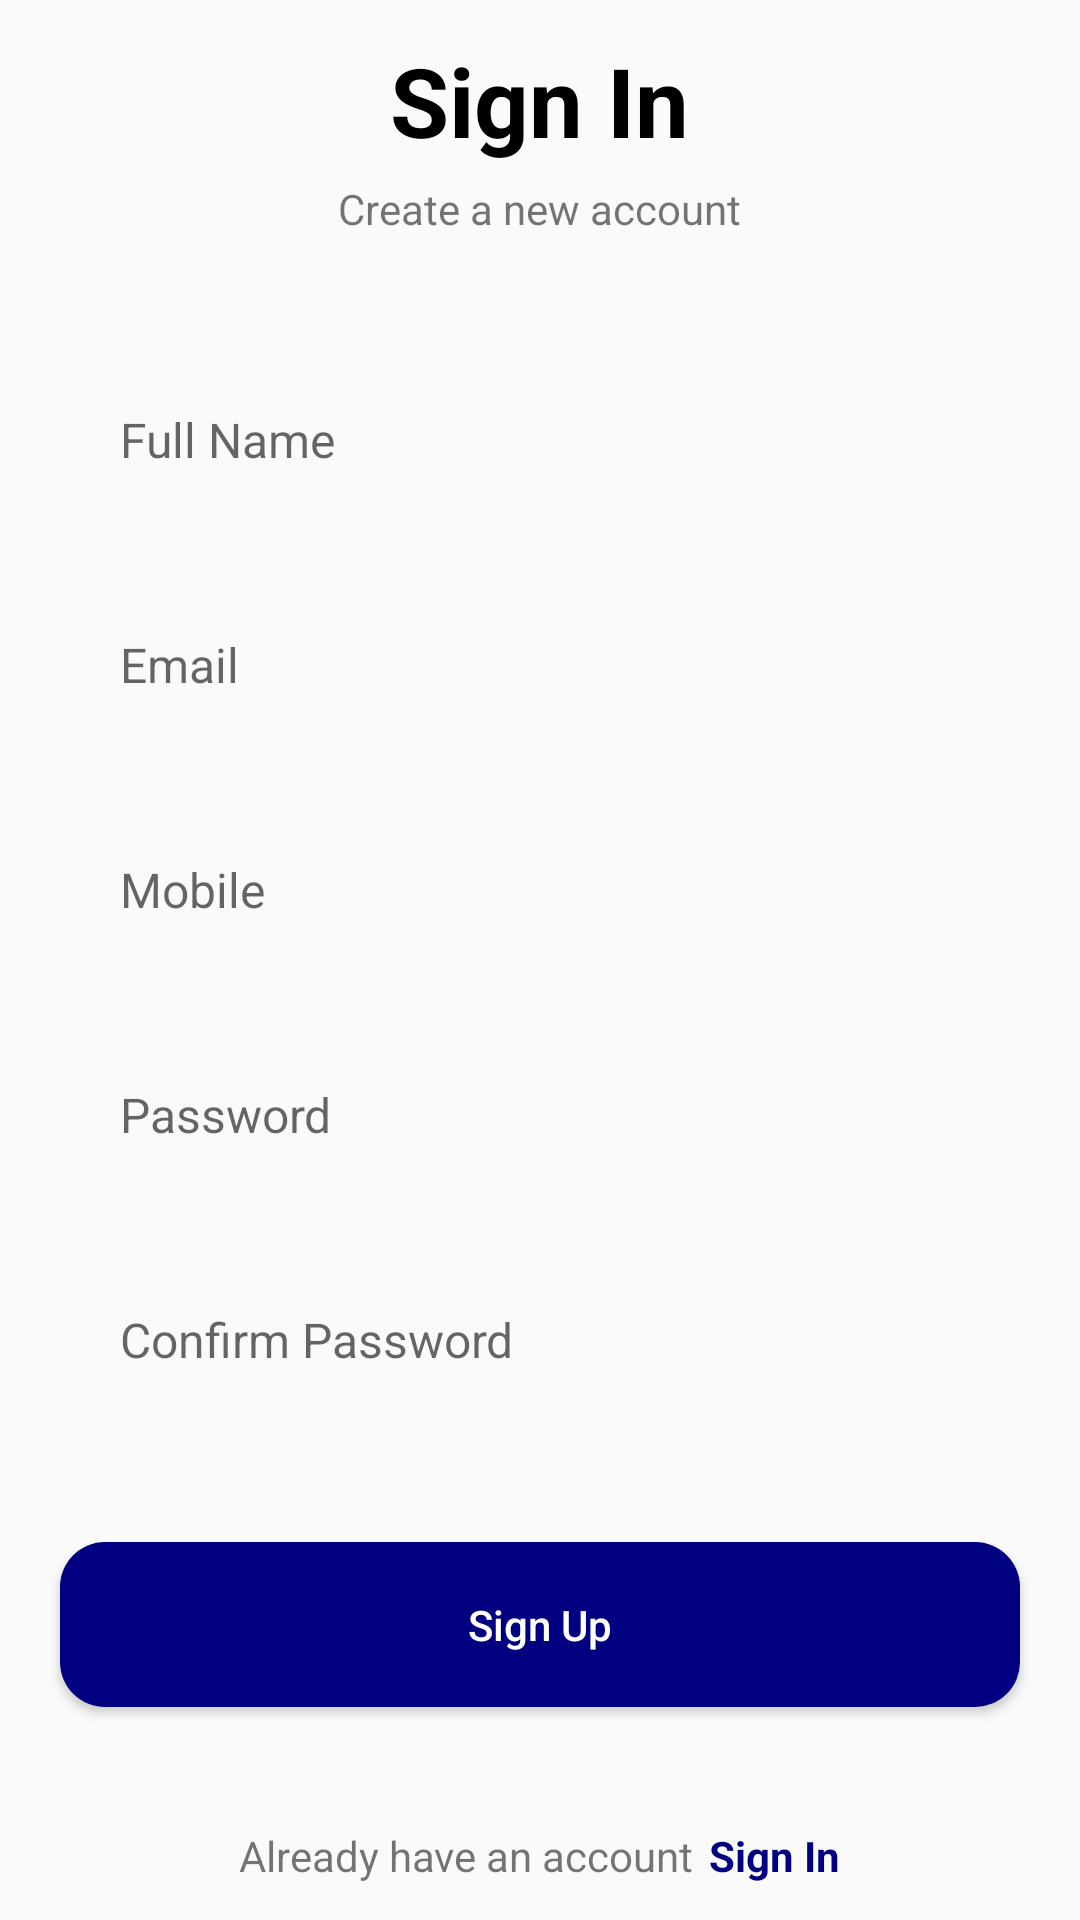

This screen was rendered from an Android layout file. Write that file and the resources it references.
<!-- AndroidManifest.xml: application theme Theme.SweetCake -->
<!-- res/layout/activity_admin_signup.xml -->
<?xml version="1.0" encoding="utf-8"?>
<LinearLayout xmlns:android="http://schemas.android.com/apk/res/android"
    xmlns:app="http://schemas.android.com/apk/res-auto"
    xmlns:tools="http://schemas.android.com/tools"
    android:layout_width="match_parent"
    android:layout_height="match_parent"
    android:gravity="center"
    android:orientation="vertical"
    tools:context=".Admin_signup">

    <TextView
        android:layout_width="wrap_content"
        android:layout_height="wrap_content"
        android:layout_gravity="center"
        android:text="Sign In"
        android:textStyle="bold"
        android:textSize="32sp"
        android:textColor="#000000"/>

    <TextView
        android:layout_width="wrap_content"
        android:layout_height="wrap_content"
        android:layout_gravity="center"
        android:text="Create a new account"
        android:layout_marginTop="5dp"/>

    <EditText
        android:id="@+id/Afullname"
        android:layout_width="match_parent"
        android:layout_height="55dp"
        android:background="@drawable/round_back_dark_blue5_15"
        android:hint="Full Name"
        android:maxLines="1"
        android:inputType="textEmailAddress"
        android:textSize="16sp"
        android:paddingStart="20dp"
        android:paddingEnd="20dp"
        android:layout_marginStart="20dp"
        android:layout_marginEnd="20dp"
        android:layout_marginTop="40dp"
        />

    <EditText
        android:id="@+id/Aemail"
        android:layout_width="match_parent"
        android:layout_height="55dp"
        android:background="@drawable/round_back_dark_blue5_15"
        android:hint="Email"
        android:maxLines="1"
        android:inputType="textEmailAddress"
        android:textSize="16sp"
        android:paddingStart="20dp"
        android:paddingEnd="20dp"
        android:layout_marginStart="20dp"
        android:layout_marginEnd="20dp"
        android:layout_marginTop="20dp"
        />

    <EditText
        android:id="@+id/Amobile"
        android:layout_width="match_parent"
        android:layout_height="55dp"
        android:background="@drawable/round_back_dark_blue5_15"
        android:hint="Mobile"
        android:maxLines="1"
        android:inputType="phone"
        android:textSize="16sp"
        android:paddingStart="20dp"
        android:paddingEnd="20dp"
        android:layout_marginStart="20dp"
        android:layout_marginEnd="20dp"
        android:layout_marginTop="20dp"
        />

    <RelativeLayout
        android:layout_width="match_parent"
        android:layout_height="55dp"
        android:layout_marginStart="20dp"
        android:layout_marginEnd="20dp"
        android:layout_marginTop="20dp"
        android:background="@drawable/round_back_dark_blue5_15">

        <EditText
            android:id="@+id/Apassword"
            android:layout_toStartOf="@+id/admin_conpasswordup_icon"
            android:layout_width="match_parent"
            android:layout_height="match_parent"
            android:background="@android:color/transparent"
            android:hint="Password"
            android:paddingStart="20dp"
            android:paddingEnd="20dp"
            android:textSize="16sp"
            android:inputType="textPassword"
            android:maxLines="1"
            tools:ignore="NotSibling" />

        <ImageView
            android:id="@+id/admin_passwordin_icon"
            android:layout_width="40dp"
            android:layout_height="40dp"
            android:layout_alignParentEnd="true"
            android:layout_centerVertical="true"
            android:padding="10dp"
            android:src="@drawable/showpasswordss"
            android:adjustViewBounds="true"
            android:layout_marginEnd="20dp"/>

    </RelativeLayout>

    <RelativeLayout
        android:layout_width="match_parent"
        android:layout_height="55dp"
        android:layout_marginStart="20dp"
        android:layout_marginEnd="20dp"
        android:layout_marginTop="20dp"
        android:background="@drawable/round_back_dark_blue5_15">

        <EditText
            android:id="@+id/Aconpassword"
            android:layout_toStartOf="@+id/admin_conpasswordup_icon"
            android:layout_width="match_parent"
            android:layout_height="match_parent"
            android:background="@android:color/transparent"
            android:hint="Confirm Password"
            android:paddingStart="20dp"
            android:paddingEnd="20dp"
            android:textSize="16sp"
            android:inputType="textPassword"
            android:maxLines="1"
            />

        <ImageView
            android:id="@+id/admin_conpasswordup_icon"
            android:layout_width="40dp"
            android:layout_height="40dp"
            android:layout_alignParentEnd="true"
            android:layout_centerVertical="true"
            android:padding="10dp"
            android:src="@drawable/showpasswordss"
            android:adjustViewBounds="true"
            android:layout_marginEnd="20dp"/>

    </RelativeLayout>


    <androidx.appcompat.widget.AppCompatButton
        android:id="@+id/admin_signuporg_btn"
        android:layout_width="match_parent"
        android:layout_height="55dp"
        android:layout_marginEnd="20dp"
        android:layout_marginStart="20dp"
        android:text="Sign Up"
        android:textAllCaps="false"
        android:layout_marginTop="40dp"
        android:background="@drawable/round_back_primary_15"
        android:textColor="#FFFFFF"/>



    <LinearLayout
        android:layout_width="wrap_content"
        android:layout_height="wrap_content"
        android:orientation="horizontal"
        android:gravity="center"
        android:layout_marginTop="40dp">

        <TextView
            android:layout_width="wrap_content"
            android:layout_height="wrap_content"
            android:text="Already have an account"/>

        <TextView
            android:id="@+id/admin_signinup_btn"
            android:layout_marginStart="5dp"
            android:layout_width="wrap_content"
            android:layout_height="wrap_content"
            android:text="Sign In"
            android:textColor="@color/primary"
            android:textStyle="bold"/>

    </LinearLayout>

</LinearLayout>
<!-- resources referenced by this layout -->
<resources>
  <color name="primary">#000080</color>
  <!-- drawable round_back_primary_15 (drawable) -->
  <?xml version="1.0" encoding="utf-8"?>
  <shape xmlns:android="http://schemas.android.com/apk/res/android"
      android:shape="rectangle">
  
  
      <solid android:color="@color/primary"/>
      <corners android:radius="15dp"/>
  
  
  </shape>
  <style name="Theme.SweetCake" parent="Base.Theme.SweetCake" />
  <style name="Base.Theme.SweetCake" parent="Theme.AppCompat.Light.NoActionBar">
          
          
      </style>
</resources>
